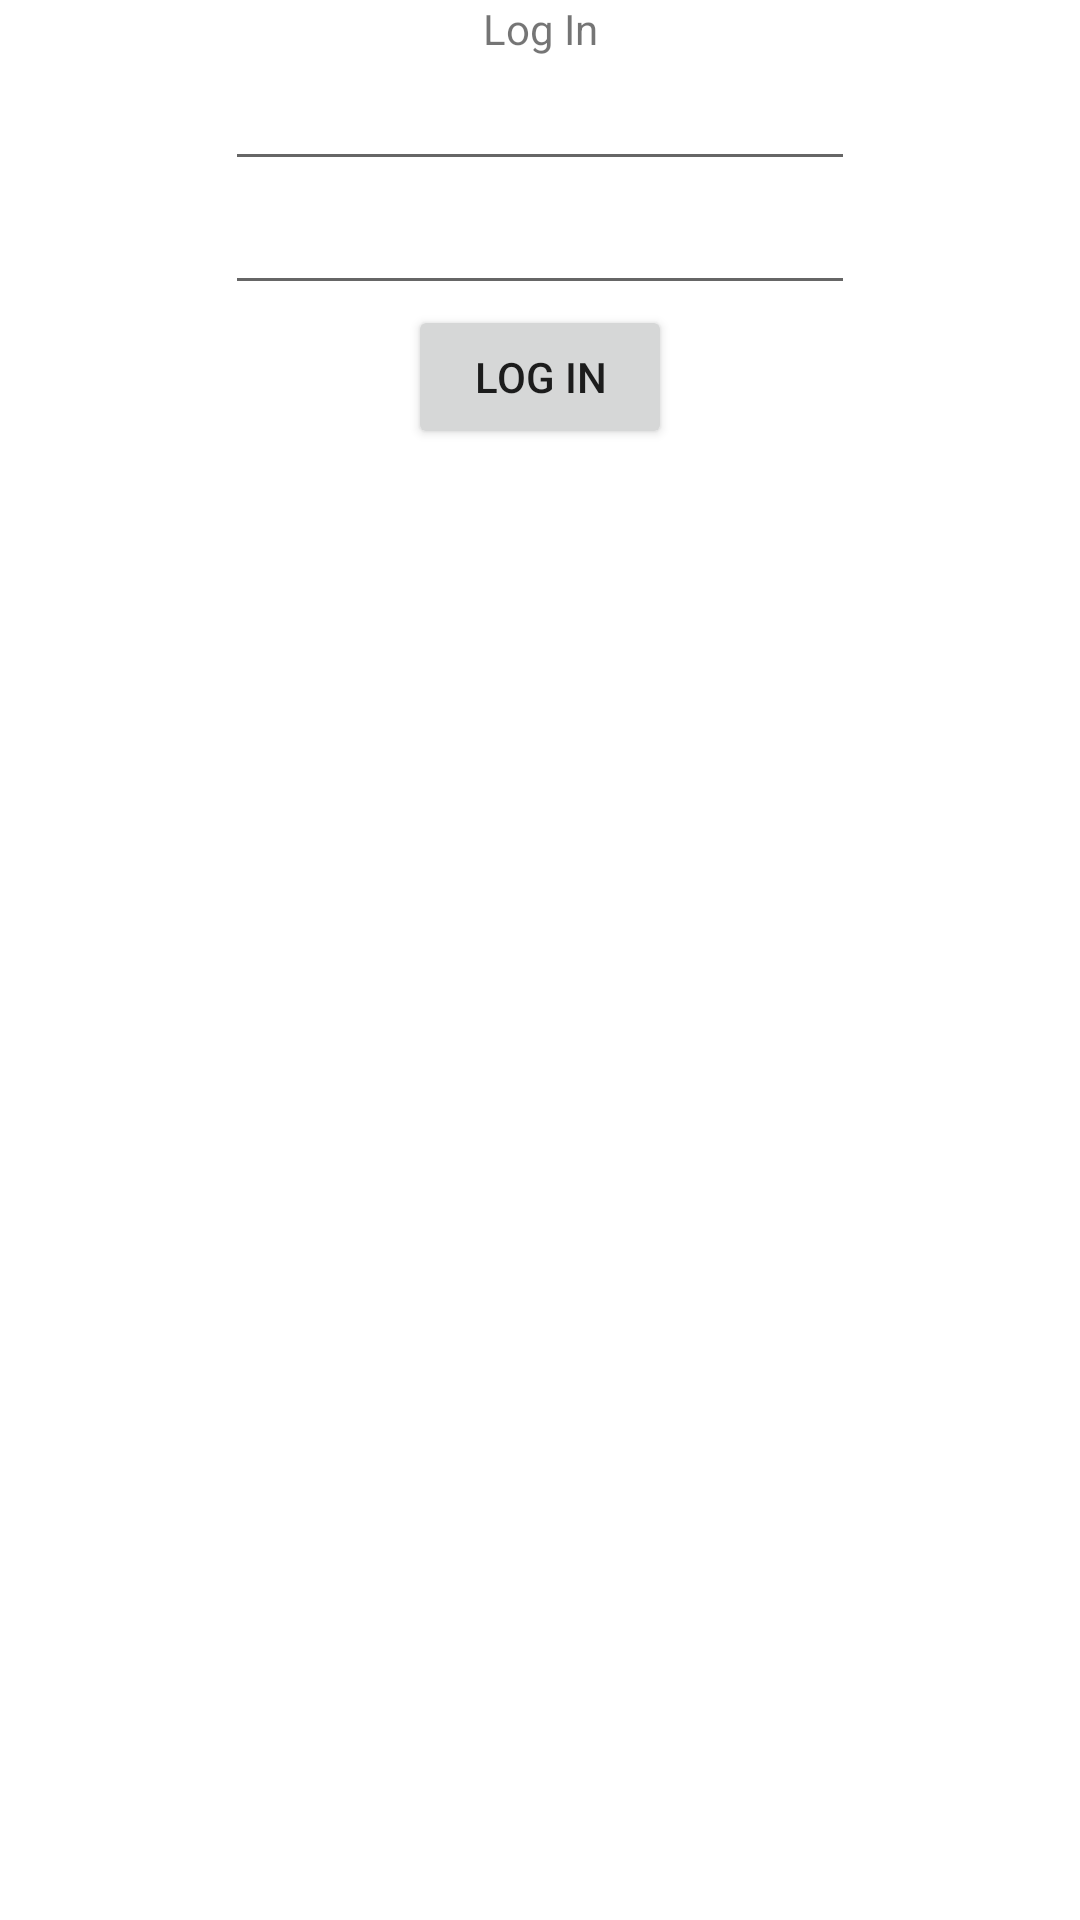

Layout XML and referenced resources for this Android screen:
<!-- AndroidManifest.xml: application theme Theme.SDD -->
<!-- res/layout/activity_login.xml -->
<?xml version="1.0" encoding="utf-8"?>
<androidx.coordinatorlayout.widget.CoordinatorLayout xmlns:android="http://schemas.android.com/apk/res/android"
    xmlns:app="http://schemas.android.com/apk/res-auto"
    xmlns:tools="http://schemas.android.com/tools"
    android:layout_width="match_parent"
    android:layout_height="match_parent"
    tools:context=".Login">

    <androidx.constraintlayout.widget.ConstraintLayout
        android:layout_width="match_parent"
        android:layout_height="match_parent">

        <TextView
            android:id="@+id/textViewLogin"
            android:layout_width="wrap_content"
            android:layout_height="wrap_content"
            android:text="Log In"
            app:layout_constraintEnd_toEndOf="parent"
            app:layout_constraintStart_toStartOf="parent"
            app:layout_constraintTop_toTopOf="parent" />

        <EditText
            android:id="@+id/editTextTextEmailAddress2"
            android:layout_width="wrap_content"
            android:layout_height="wrap_content"
            android:ems="10"
            android:inputType="textEmailAddress"
            app:layout_constraintEnd_toEndOf="parent"
            app:layout_constraintStart_toStartOf="parent"
            app:layout_constraintTop_toBottomOf="@+id/textViewLogin" />

        <EditText
            android:id="@+id/editTextTextPassword2"
            android:layout_width="wrap_content"
            android:layout_height="wrap_content"
            android:ems="10"
            android:inputType="textPassword"
            app:layout_constraintEnd_toEndOf="parent"
            app:layout_constraintStart_toStartOf="parent"
            app:layout_constraintTop_toBottomOf="@+id/editTextTextEmailAddress2" />

        <Button
            android:id="@+id/button"
            android:layout_width="wrap_content"
            android:layout_height="wrap_content"
            android:text="Log In"
            app:layout_constraintEnd_toEndOf="@+id/editTextTextPassword2"
            app:layout_constraintStart_toStartOf="@+id/editTextTextPassword2"
            app:layout_constraintTop_toBottomOf="@+id/editTextTextPassword2" />
    </androidx.constraintlayout.widget.ConstraintLayout>
</androidx.coordinatorlayout.widget.CoordinatorLayout>
<!-- resources referenced by this layout -->
<resources>
  <style name="Theme.SDD" parent="Theme.MaterialComponents.DayNight.DarkActionBar">
          
          <item name="colorPrimary">@color/purple_500</item>
          <item name="colorPrimaryVariant">@color/purple_700</item>
          <item name="colorOnPrimary">@color/white</item>
          
          <item name="colorSecondary">@color/teal_200</item>
          <item name="colorSecondaryVariant">@color/teal_700</item>
          <item name="colorOnSecondary">@color/black</item>
          
          <item name="android:statusBarColor" tools:targetApi="l">?attr/colorPrimaryVariant</item>
          
      </style>
  <!-- not gathered from this repository: default colours our renderer supplied (Android Studio template values) -->
  <color name="purple_500">#FF6200EE</color>
  <color name="purple_700">#FF3700B3</color>
  <color name="teal_200">#FF03DAC5</color>
  <color name="teal_700">#FF018786</color>
  <color name="black">#FF000000</color>
  <color name="white">#FFFFFFFF</color>
</resources>
